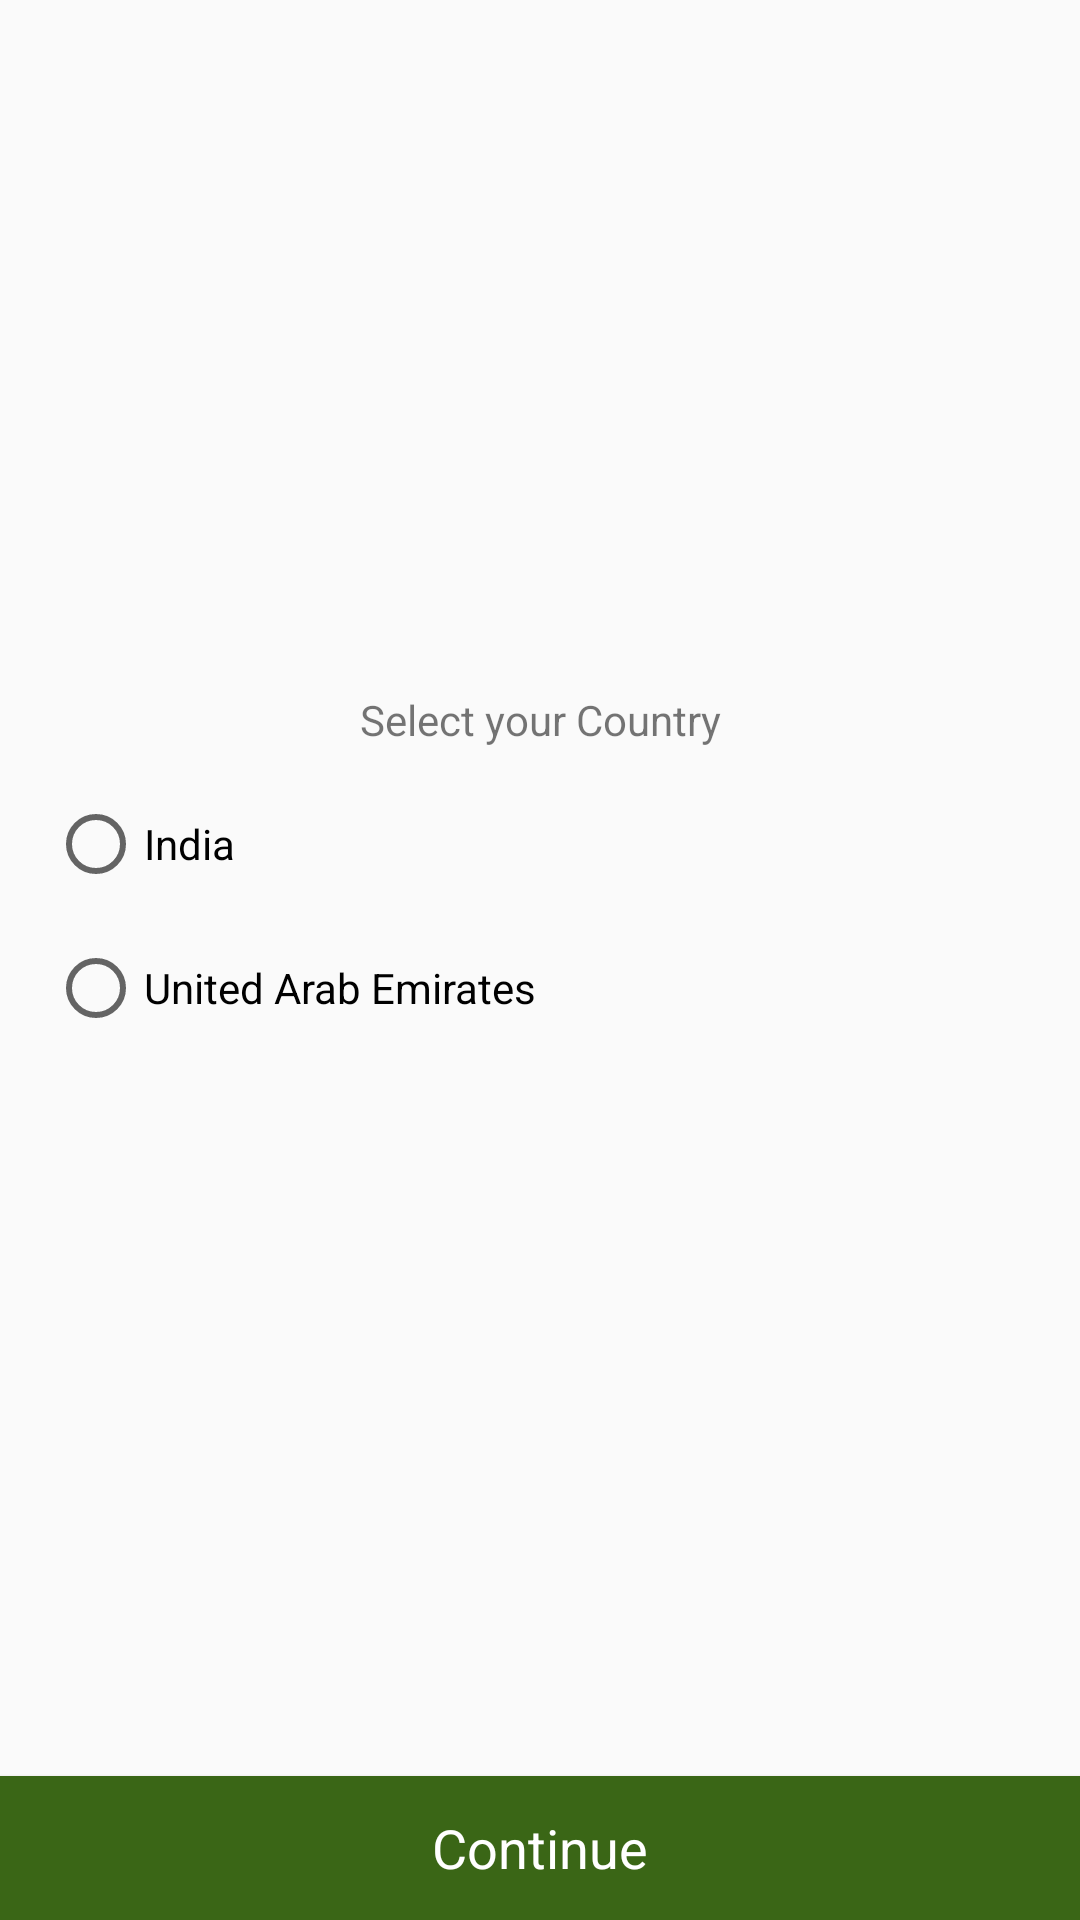

The Android layout XML behind this screen, and the referenced resources:
<!-- AndroidManifest.xml: application theme AppTheme -->
<!-- res/layout/fragment_country_selection.xml -->
<?xml version="1.0" encoding="utf-8"?>
<RelativeLayout xmlns:android="http://schemas.android.com/apk/res/android"
    android:layout_width="match_parent"
    android:layout_height="match_parent"
    android:gravity="center"
    android:orientation="vertical">

    <LinearLayout
        android:layout_width="match_parent"
        android:layout_height="match_parent"
        android:layout_above="@+id/btn_continue"
        android:gravity="center"
        android:orientation="vertical">

        <TextView
            android:layout_width="match_parent"
            android:layout_height="wrap_content"
            android:gravity="center"
            android:text="Select your Country" />

        <RadioGroup
            android:id="@+id/rg_country"
            android:layout_width="match_parent"
            android:layout_height="wrap_content"
            android:layout_margin="@dimen/activity_horizontal_margin">

            <RadioButton
                android:id="@+id/rb_india"
                android:layout_width="match_parent"
                android:layout_height="wrap_content"
                
                android:text="India" />

            <RadioButton
                android:id="@+id/rb_uae"
                android:layout_width="match_parent"
                android:layout_height="wrap_content"
                android:layout_marginTop="@dimen/activity_horizontal_margin"
                
                android:text="United Arab Emirates" />
        </RadioGroup>
    </LinearLayout>

    <Button
        android:id="@+id/btn_continue"
        style="@android:style/Widget.Holo.Button.Borderless"
        android:layout_width="match_parent"
        android:layout_height="wrap_content"
        android:layout_alignParentBottom="true"
        android:background="@color/green"
        android:text="Continue"
        android:textColor="@color/white" />
</RelativeLayout>
<!-- resources referenced by this layout -->
<resources>
  <color name="green">#3A6616</color>
  <color name="white">#FFFFFF</color>
  <dimen name="activity_horizontal_margin">16dp</dimen>
  <style name="AppTheme" parent="Theme.AppCompat.Light.DarkActionBar">
          
          <item name="colorPrimary">@color/colorPrimary</item>
          <item name="colorPrimaryDark">@color/colorPrimaryDark</item>
          <item name="colorAccent">@color/colorAccent</item>
      </style>
  <color name="colorPrimary">#1383c7</color>
  <color name="colorPrimaryDark">#0079c2</color>
  <color name="colorAccent">#FF4081</color>
</resources>
